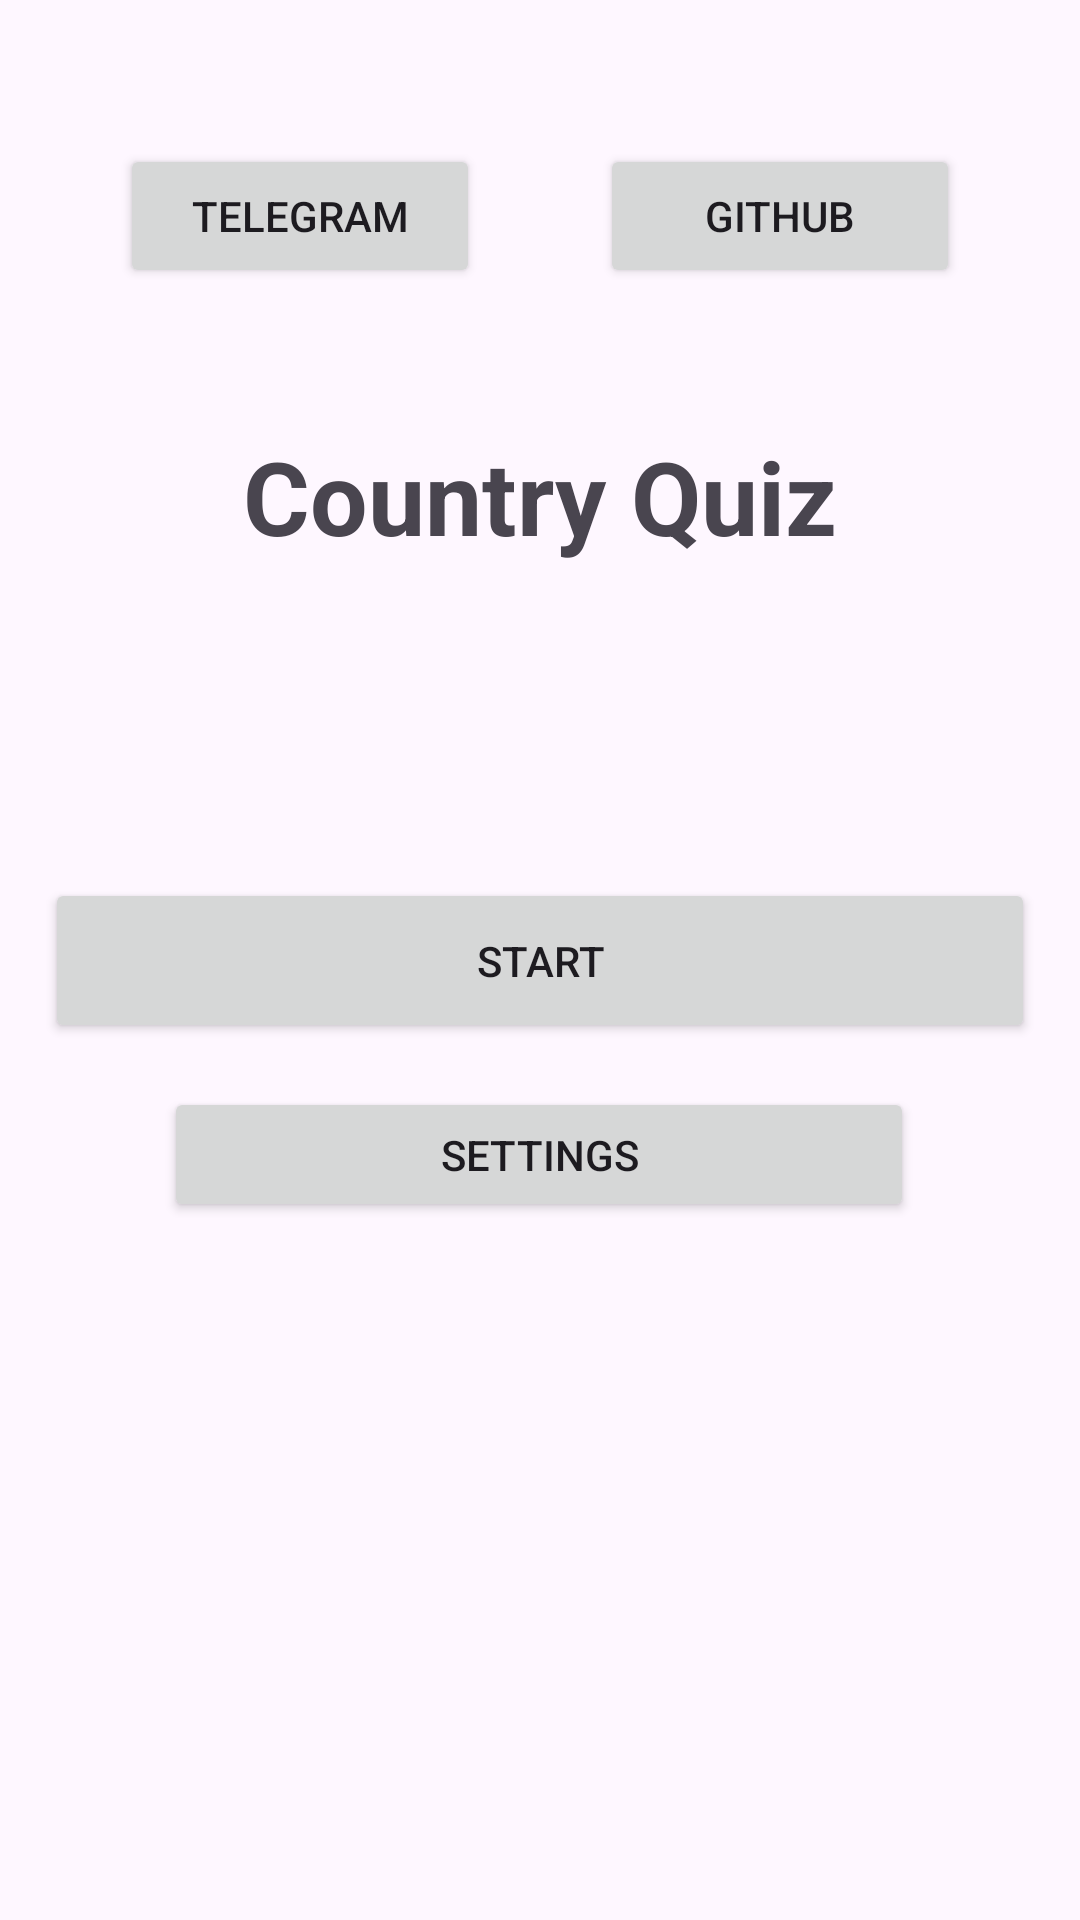

Reconstruct the res/layout file that produces this screen, plus the resources it refers to.
<!-- AndroidManifest.xml: application theme Base.Theme.CountryQuiz -->
<!-- res/layout/activity_main.xml -->
<?xml version="1.0" encoding="utf-8"?>
<androidx.constraintlayout.widget.ConstraintLayout xmlns:android="http://schemas.android.com/apk/res/android"
    xmlns:app="http://schemas.android.com/apk/res-auto"
    xmlns:tools="http://schemas.android.com/tools"
    android:id="@+id/main"
    android:layout_width="match_parent"
    android:layout_height="match_parent"
    tools:context=".MainActivity">

    <TextView
        android:layout_width="300dp"
        android:layout_height="140dp"
        android:text="@string/app_name"
        android:textAlignment="center"
        android:textSize="34sp"
        android:textStyle="bold"
        app:layout_constraintBottom_toTopOf="@+id/start_btn"
        app:layout_constraintEnd_toEndOf="parent"
        app:layout_constraintHorizontal_bias="0.497"
        app:layout_constraintStart_toStartOf="parent"
        app:layout_constraintTop_toTopOf="parent"
        app:layout_constraintVertical_bias="0.934" />

    <Button
        android:id="@+id/start_btn"
        android:layout_width="330dp"
        android:layout_height="55dp"
        android:onClick="openSelection"
        android:text="@string/start_text"
        app:layout_constraintBottom_toBottomOf="parent"
        app:layout_constraintEnd_toEndOf="parent"
        app:layout_constraintStart_toStartOf="parent"
        app:layout_constraintTop_toTopOf="parent" />

    <Button
        android:id="@+id/settings_btn"
        android:layout_width="250dp"
        android:layout_height="45dp"
        android:onClick="openSettings"
        android:text="@string/settings_text"
        app:layout_constraintBottom_toBottomOf="parent"
        app:layout_constraintEnd_toEndOf="parent"
        app:layout_constraintHorizontal_bias="0.496"
        app:layout_constraintStart_toStartOf="parent"
        app:layout_constraintTop_toTopOf="parent"
        app:layout_constraintVertical_bias="0.609" />

    <Button
        android:id="@+id/tg_btn"
        android:layout_width="120dp"
        android:layout_height="wrap_content"
        android:layout_marginStart="40dp"
        android:layout_marginTop="48dp"
        android:textSize="14sp"
        android:text="@string/tg_button"
        app:layout_constraintStart_toStartOf="parent"
        app:layout_constraintTop_toTopOf="parent" />

    <Button
        android:id="@+id/github_btn"
        android:layout_width="120dp"
        android:layout_height="wrap_content"
        android:layout_marginTop="48dp"
        android:layout_marginEnd="40dp"
        android:textSize="14sp"
        android:text="@string/github_button"
        app:layout_constraintEnd_toEndOf="parent"
        app:layout_constraintTop_toTopOf="parent" />

    <include layout="@layout/overlay" />

</androidx.constraintlayout.widget.ConstraintLayout>
<!-- res/layout/overlay.xml (included above) -->
<?xml version="1.0" encoding="utf-8"?>
<androidx.constraintlayout.widget.ConstraintLayout xmlns:android="http://schemas.android.com/apk/res/android"
    android:layout_width="match_parent"
    android:layout_height="match_parent"
    xmlns:app="http://schemas.android.com/apk/res-auto">


    <TextView
        android:id="@+id/versionText"
        android:layout_width="wrap_content"
        android:layout_height="wrap_content"
        android:layout_marginStart="16dp"
        android:layout_marginBottom="16dp"
        app:layout_constraintBottom_toBottomOf="parent"
        app:layout_constraintStart_toStartOf="parent" />

</androidx.constraintlayout.widget.ConstraintLayout>
<!-- resources referenced by this layout -->
<resources>
  <string name="app_name">Country Quiz</string>
  <string name="github_button" translatable="false">GitHub</string>
  <string name="settings_text">Settings</string>
  <string name="start_text">Start</string>
  <string name="tg_button" translatable="false">Telegram</string>
  <style name="Base.Theme.CountryQuiz" parent="Theme.Material3.DayNight.NoActionBar">
  
      </style>
</resources>
